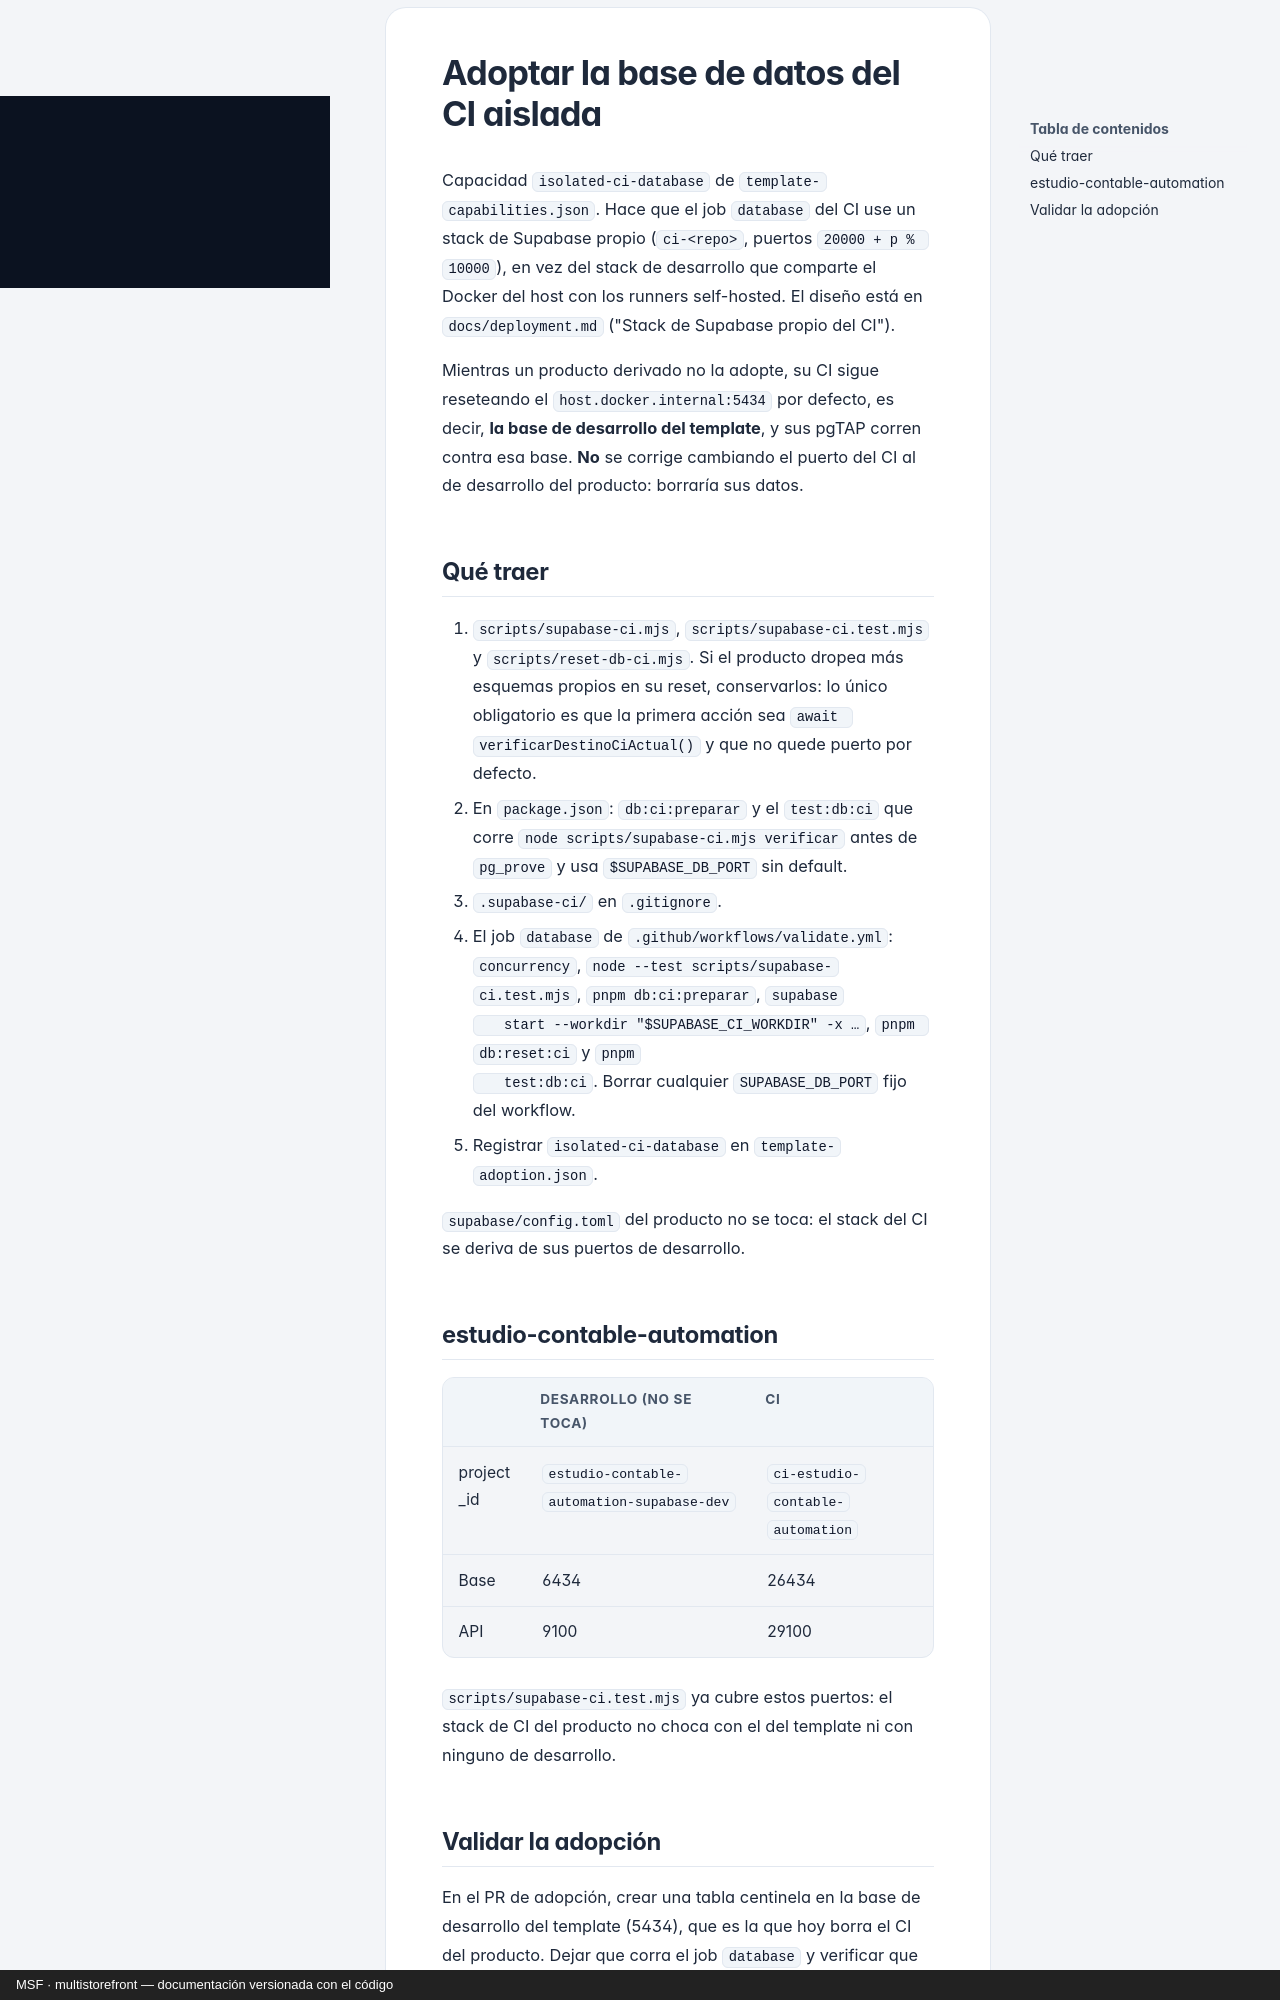

repository: nicolasjones/multistorefront-meli · page: adoptar-ci-base-aislada/index.html · generator: mkdocs · copyright: MSF · multistorefront — documentación versionada con el código

---
owner: plataforma
sources:
  - specs
---

# Adoptar la base de datos del CI aislada

Capacidad `isolated-ci-database` de `template-capabilities.json`. Hace que el
job `database` del CI use un stack de Supabase propio (`ci-<repo>`, puertos
`20000 + p % 10000`), en vez del stack de desarrollo que comparte el Docker del
host con los runners self-hosted. El diseño está en `docs/deployment.md`
("Stack de Supabase propio del CI").

Mientras un producto derivado no la adopte, su CI sigue reseteando el
`host.docker.internal:5434` por defecto, es decir, **la base de desarrollo del
template**, y sus pgTAP corren contra esa base. **No** se corrige cambiando el
puerto del CI al de desarrollo del producto: borraría sus datos.

## Qué traer

1. `scripts/supabase-ci.mjs`, `scripts/supabase-ci.test.mjs` y
   `scripts/reset-db-ci.mjs`. Si el producto dropea más esquemas propios en su
   reset, conservarlos: lo único obligatorio es que la primera acción sea
   `await verificarDestinoCiActual()` y que no quede puerto por defecto.
2. En `package.json`: `db:ci:preparar` y el `test:db:ci` que corre
   `node scripts/supabase-ci.mjs verificar` antes de `pg_prove` y usa
   `$SUPABASE_DB_PORT` sin default.
3. `.supabase-ci/` en `.gitignore`.
4. El job `database` de `.github/workflows/validate.yml`: `concurrency`,
   `node --test scripts/supabase-ci.test.mjs`, `pnpm db:ci:preparar`, `supabase
   start --workdir "$SUPABASE_CI_WORKDIR" -x …`, `pnpm db:reset:ci` y `pnpm
   test:db:ci`. Borrar cualquier `SUPABASE_DB_PORT` fijo del workflow.
5. Registrar `isolated-ci-database` en `template-adoption.json`.

`supabase/config.toml` del producto no se toca: el stack del CI se deriva de
sus puertos de desarrollo.

## estudio-contable-automation

| | Desarrollo (no se toca) | CI |
| --- | --- | --- |
| project_id | `estudio-contable-automation-supabase-dev` | `ci-estudio-contable-automation` |
| Base | 6434 | 26434 |
| API | 9100 | 29100 |

`scripts/supabase-ci.test.mjs` ya cubre estos puertos: el stack de CI del
producto no choca con el del template ni con ninguno de desarrollo.
